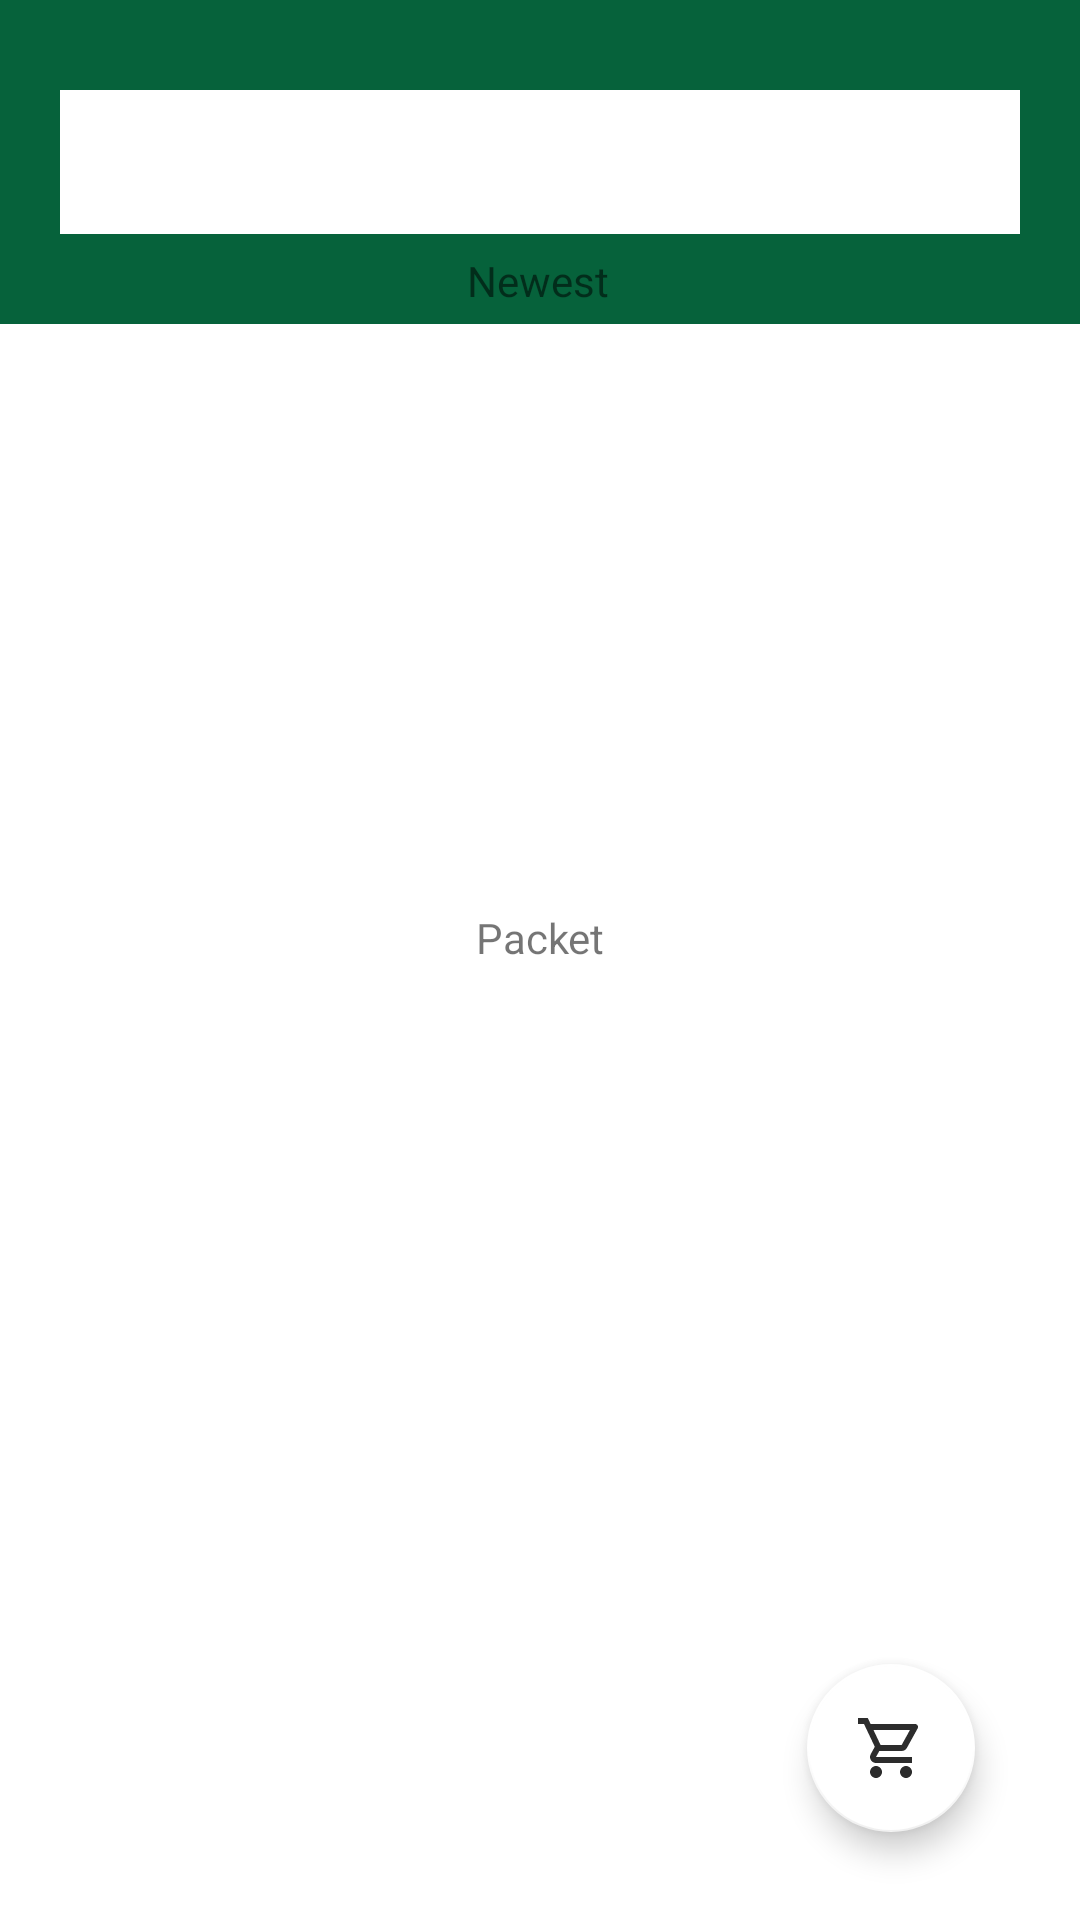

Here is an Android app screen rendered from its layout file. Give the layout XML and the strings, colors and styles it references.
<!-- AndroidManifest.xml: application theme Theme.Proyek -->
<!-- res/layout/fragment_home.xml -->
<?xml version="1.0" encoding="utf-8"?>
<RelativeLayout xmlns:android="http://schemas.android.com/apk/res/android"
    xmlns:app="http://schemas.android.com/apk/res-auto"
    xmlns:tools="http://schemas.android.com/tools"
    android:layout_width="match_parent"
    android:layout_height="wrap_content"
    tools:context=".auth.SignInActivity">

    <androidx.appcompat.widget.Toolbar
        android:layout_width="match_parent"
        android:layout_height="wrap_content"
        android:background="@color/primaryColor">
        <androidx.appcompat.widget.SearchView
            android:id="@+id/svHome"
            android:layout_width="match_parent"
            android:layout_height="wrap_content"
            android:layout_marginHorizontal="20dp"
            android:layout_marginVertical="30dp"
            android:background="@color/white"
            app:searchIcon="@drawable/ic_baseline_search_24" />
    </androidx.appcompat.widget.Toolbar>

    <androidx.constraintlayout.widget.ConstraintLayout
        android:id="@+id/bungkus1"
        android:layout_width="match_parent"
        android:layout_height="match_parent"
        android:layout_centerHorizontal="true"
        android:paddingLeft="16dp"
        android:paddingRight="16dp"
        app:layout_constraintBottom_toBottomOf="parent"
        app:layout_constraintEnd_toEndOf="parent"
        app:layout_constraintStart_toStartOf="parent"
        app:layout_constraintTop_toTopOf="parent">

        <TextView
            android:id="@+id/newest"
            android:layout_width="wrap_content"
            android:layout_height="wrap_content"
            android:layout_marginTop="84dp"
            android:text="Newest"
            app:layout_constraintEnd_toEndOf="parent"
            app:layout_constraintHorizontal_bias="0.498"
            app:layout_constraintStart_toStartOf="parent"
            app:layout_constraintTop_toTopOf="parent" />

        <androidx.recyclerview.widget.RecyclerView
            android:id="@+id/rvItem"
            android:layout_width="match_parent"
            android:layout_height="200dp"
            android:scrollbars="horizontal"
            app:layout_constraintEnd_toEndOf="parent"
            app:layout_constraintHorizontal_bias="1.0"
            app:layout_constraintStart_toStartOf="parent"
            app:layout_constraintTop_toBottomOf="@id/newest"
            tools:listitem="@layout/design" />

        <TextView
            android:id="@+id/packet"
            android:layout_width="wrap_content"
            android:layout_height="wrap_content"
            android:text="Packet"
            app:layout_constraintEnd_toEndOf="parent"
            app:layout_constraintStart_toStartOf="parent"
            app:layout_constraintTop_toBottomOf="@id/rvItem"
            tools:layout_editor_absoluteY="37dp" />

        <androidx.recyclerview.widget.RecyclerView
            android:id="@+id/rvitem2"
            android:layout_width="match_parent"
            android:layout_height="200dp"
            android:layout_marginTop="44dp"
            app:layout_constraintEnd_toEndOf="parent"
            app:layout_constraintHorizontal_bias="0.187"
            app:layout_constraintStart_toStartOf="parent"
            app:layout_constraintTop_toBottomOf="@id/packet"
            tools:listitem="@layout/design" />

        <com.google.android.material.floatingactionbutton.FloatingActionButton
            android:layout_width="wrap_content"
            android:layout_height="wrap_content"
            android:layout_margin="16dp"
            android:src="@drawable/ic_outline_shopping_cart_24"
            app:backgroundTint="@color/white"
            app:layout_constraintBottom_toBottomOf="parent"
            app:layout_constraintEnd_toEndOf="parent"
            app:layout_constraintHorizontal_bias="0.988"
            app:layout_constraintStart_toStartOf="parent"
            app:layout_constraintTop_toTopOf="parent"
            app:layout_constraintVertical_bias="0.976" />


    </androidx.constraintlayout.widget.ConstraintLayout>

</RelativeLayout>
<!-- res/layout/design.xml (included above) -->
<?xml version="1.0" encoding="utf-8"?>
<androidx.constraintlayout.widget.ConstraintLayout xmlns:android="http://schemas.android.com/apk/res/android"
    xmlns:app="http://schemas.android.com/apk/res-auto"
    xmlns:tools="http://schemas.android.com/tools"
    android:layout_width="200dp"
    android:layout_height="200dp">

    <ImageView
        android:id="@+id/photo"
        android:layout_width="match_parent"
        android:layout_height="100dp"

        app:layout_constraintStart_toStartOf="parent"
        app:layout_constraintTop_toTopOf="parent"
        tools:srcCompat="@tools:sample/avatars" />

    <TextView
        android:id="@+id/tvJudul"
        android:layout_width="wrap_content"
        android:layout_height="wrap_content"
        android:layout_marginTop="40dp"
        android:text="tvJudul"
        app:layout_constraintEnd_toEndOf="parent"
        app:layout_constraintStart_toStartOf="parent"
        app:layout_constraintTop_toBottomOf="@id/photo" />


</androidx.constraintlayout.widget.ConstraintLayout>
<!-- resources referenced by this layout -->
<resources>
  <color name="primaryColor">#06623b</color>
  <color name="white">#ffffff</color>
  <!-- drawable ic_outline_shopping_cart_24 (drawable) -->
  <vector android:height="24dp" android:tint="#919191"
      android:viewportHeight="24" android:viewportWidth="24"
      android:width="24dp" xmlns:android="http://schemas.android.com/apk/res/android">
      <path android:fillColor="@android:color/white" android:pathData="M15.55,13c0.75,0 1.41,-0.41 1.75,-1.03l3.58,-6.49c0.37,-0.66 -0.11,-1.48 -0.87,-1.48L5.21,4l-0.94,-2L1,2v2h2l3.6,7.59 -1.35,2.44C4.52,15.37 5.48,17 7,17h12v-2L7,15l1.1,-2h7.45zM6.16,6h12.15l-2.76,5L8.53,11L6.16,6zM7,18c-1.1,0 -1.99,0.9 -1.99,2S5.9,22 7,22s2,-0.9 2,-2 -0.9,-2 -2,-2zM17,18c-1.1,0 -1.99,0.9 -1.99,2s0.89,2 1.99,2 2,-0.9 2,-2 -0.9,-2 -2,-2z"/>
  </vector>
  <style name="Theme.Proyek" parent="Theme.MaterialComponents.DayNight.NoActionBar">
          
          <item name="colorPrimary">@color/primaryColor</item>
          <item name="colorPrimaryVariant">@color/darkPrimaryColor</item>
          <item name="colorOnPrimary">@color/white</item>
          
          <item name="colorSecondary">@color/secondaryColor</item>
          <item name="colorSecondaryVariant">@color/secondaryColor</item>
          <item name="colorOnSecondary">@color/black</item>
          <item name="android:textColorSecondary">@color/white</item>
          
          <item name="android:statusBarColor" tools:targetApi="l">?attr/colorPrimaryVariant</item>
          <item name="android:windowActionBarOverlay">true</item>
          <item name="android:windowAnimationStyle">@style/DialogBoxAnimation</item>
      </style>
  <color name="darkPrimaryColor">#003714</color>
  <color name="secondaryColor">#feb72b</color>
  <color name="black">#2c2c2c</color>
  <style name="DialogBoxAnimation">
          <item name="android:windowEnterAnimation">@android:anim/fade_in</item>
          <item name="android:windowExitAnimation">@android:anim/fade_out</item>
      </style>
</resources>
